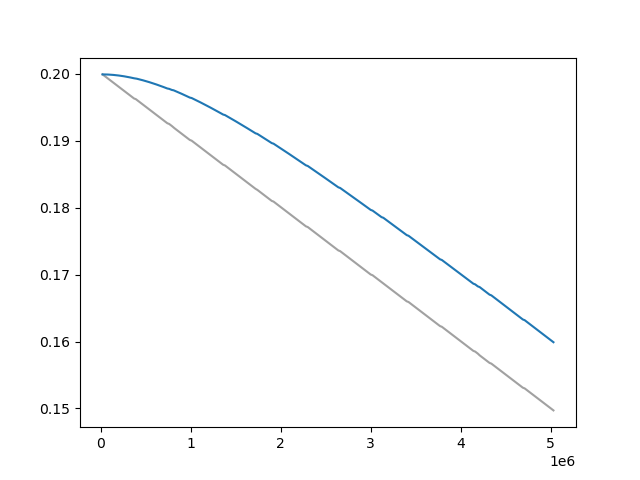

The table this chart was drawn from, first rows:
Wall time, Step, Value
1711704265, 20000, 0.1999
1711704372, 30000, 0.1998
1711704478, 40000, 0.1997
1711704580, 50000, 0.1996
1711704688, 60000, 0.1995
1711704792, 70000, 0.1994
1711704897, 80000, 0.1993
1711705004, 90000, 0.1992
1711705113, 100000, 0.1991
1711705212, 110000, 0.199
1711705322, 120000, 0.1989
1711705423, 130000, 0.1988
1711705528, 140000, 0.1987
1711705632, 150000, 0.1986
1711705736, 160000, 0.1985
1711705844, 170000, 0.1984
1711705955, 180000, 0.1983
1711706066, 190000, 0.1981
1711706175, 200000, 0.198
1711706284, 210000, 0.1979
1711706388, 220000, 0.1978
1711706491, 230000, 0.1977
1711706596, 240000, 0.1976
1711706698, 250000, 0.1975
1711706804, 260000, 0.1974
1711706912, 270000, 0.1973
1711707018, 280000, 0.1972
1711707121, 290000, 0.1971
1711707229, 300000, 0.197
1711707338, 310000, 0.1969
1711707444, 320000, 0.1968
1711707552, 330000, 0.1967
1711707652, 340000, 0.1966
1711707760, 350000, 0.1965
1711707871, 360000, 0.1964
1711707973, 370000, 0.1963
1711708182, 390000, 0.1962
1711708289, 400000, 0.1961
1711708399, 410000, 0.196
1711708501, 420000, 0.1959
1711708607, 430000, 0.1958
1711708714, 440000, 0.1957
1711708816, 450000, 0.1956
1711708924, 460000, 0.1955
1711709028, 470000, 0.1954
1711709134, 480000, 0.1953
1711709241, 490000, 0.1952
1711709338, 500000, 0.1951
1711709444, 510000, 0.195
1711709553, 520000, 0.1949
1711709649, 530000, 0.1948
1711709754, 540000, 0.1947
1711709855, 550000, 0.1946
1711709964, 560000, 0.1945
1711710064, 570000, 0.1943
1711710168, 580000, 0.1942
1711710279, 590000, 0.1941
1711710380, 600000, 0.194
1711710485, 610000, 0.1939
1711710594, 620000, 0.1938
... 425 more rows
